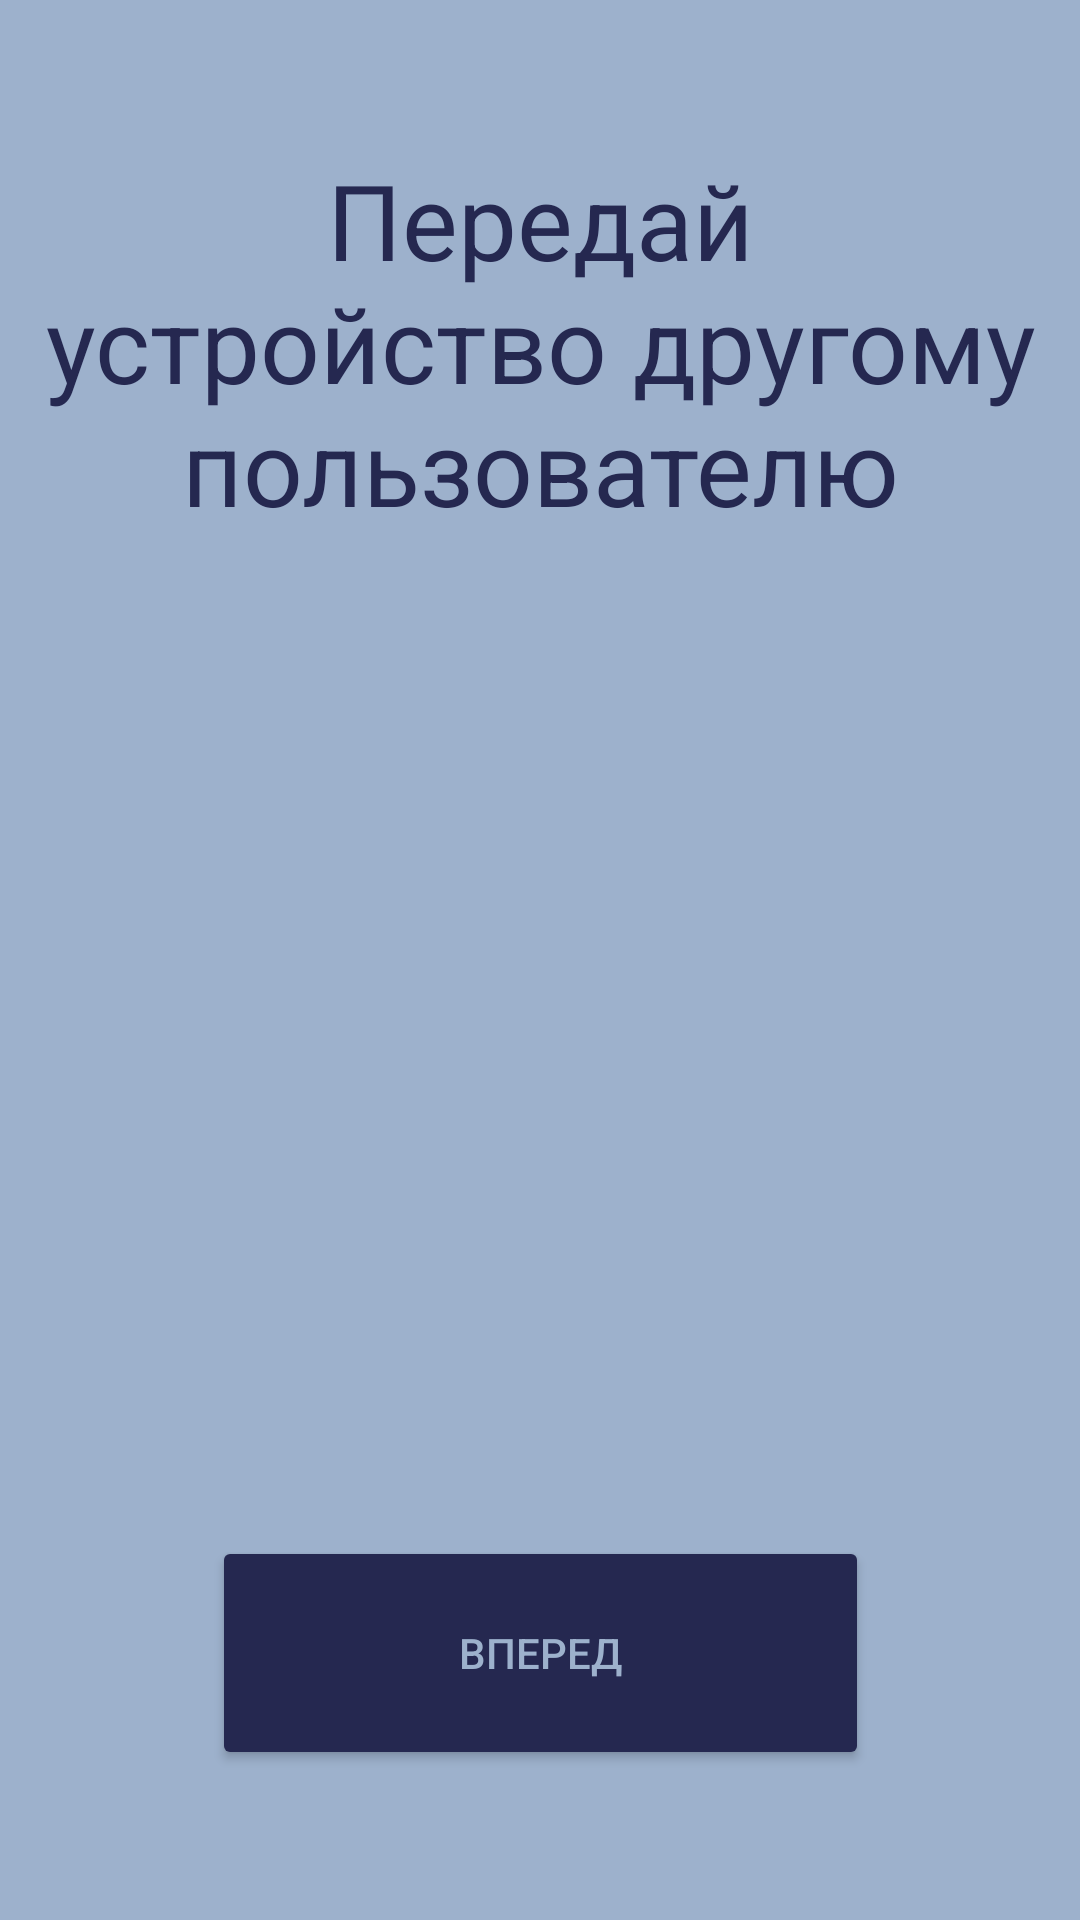

Android layout source for this screen:
<!-- AndroidManifest.xml: application theme Theme.ArtemApp -->
<!-- res/layout/pass_to_another_user.xml -->
<?xml version="1.0" encoding="utf-8"?>
<androidx.constraintlayout.widget.ConstraintLayout xmlns:android="http://schemas.android.com/apk/res/android"
    xmlns:app="http://schemas.android.com/apk/res-auto"
    xmlns:tools="http://schemas.android.com/tools"
    android:layout_width="match_parent"
    android:background="#9DB1CC"
    android:layout_height="match_parent">

    <TextView
        android:id="@+id/textView"
        android:layout_width="333dp"
        android:layout_height="254dp"
        android:layout_marginTop="50.dp"
        android:gravity="center_horizontal"
        android:text="Передай устройство другому пользователю"
        android:textColor="#252850"
        android:textSize="35.sp"
        app:layout_constraintEnd_toEndOf="parent"
        app:layout_constraintStart_toStartOf="parent"
        app:layout_constraintTop_toTopOf="parent" />

    <Button
        android:id="@+id/nextBtn"
        android:layout_width="219dp"
        android:layout_height="78dp"
        android:layout_marginBottom="50.dp"
        android:text="ВПЕРЕД"
        android:backgroundTint="#252850"
        android:textColor="#9DB1CC"
        app:layout_constraintBottom_toBottomOf="parent"
        app:layout_constraintEnd_toEndOf="parent"
        app:layout_constraintStart_toStartOf="parent" />
</androidx.constraintlayout.widget.ConstraintLayout>
<!-- resources referenced by this layout -->
<resources>
  <style name="Theme.ArtemApp" parent="Base.Theme.ArtemApp" />
  <style name="Base.Theme.ArtemApp" parent="Theme.Material3.DayNight.NoActionBar">
          
          
      </style>
</resources>
